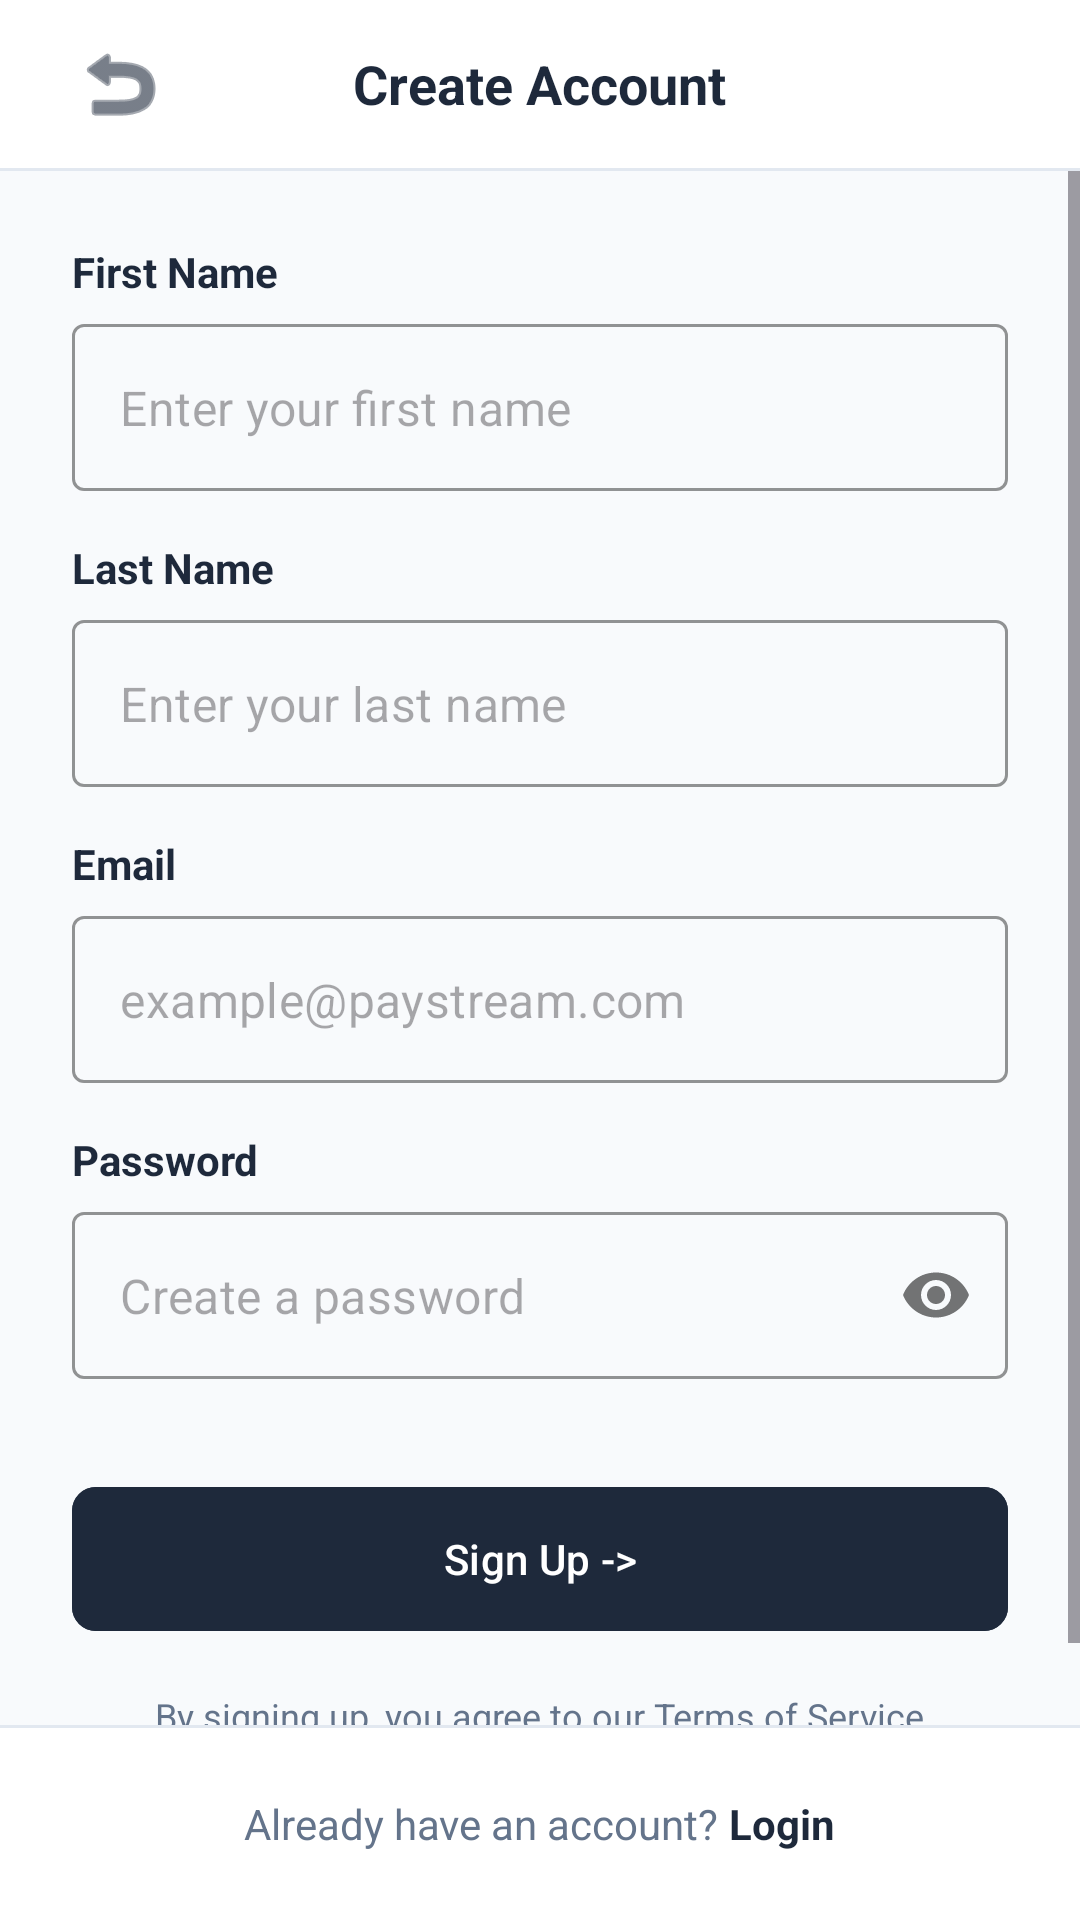

Here is an Android app screen rendered from its layout file. Give the layout XML and the strings, colors and styles it references.
<!-- AndroidManifest.xml: application theme Theme.PayStream -->
<!-- res/layout/activity_register.xml -->
<?xml version="1.0" encoding="utf-8"?>
<LinearLayout xmlns:android="http://schemas.android.com/apk/res/android"
    xmlns:app="http://schemas.android.com/apk/res-auto"
    android:id="@+id/main"
    android:layout_width="match_parent"
    android:layout_height="match_parent"
    android:background="@color/brand_background"
    android:orientation="vertical">

    <RelativeLayout
        android:layout_width="match_parent"
        android:layout_height="56dp"
        android:background="@color/white"
        android:paddingHorizontal="16dp">

        <ImageButton
            android:id="@+id/btnBack"
            android:layout_width="48dp"
            android:layout_height="48dp"
            android:layout_centerVertical="true"
            android:background="?attr/selectableItemBackgroundBorderless"
            android:contentDescription="Back"
            android:padding="12dp"
            android:src="@android:drawable/ic_menu_revert"
            app:tint="@color/brand_primary" />

        <TextView
            android:layout_width="wrap_content"
            android:layout_height="wrap_content"
            android:layout_centerInParent="true"
            android:text="Create Account"
            android:textColor="@color/brand_primary"
            android:textSize="18sp"
            android:textStyle="bold" />
    </RelativeLayout>

    <View
        android:layout_width="match_parent"
        android:layout_height="1dp"
        android:background="@color/brand_border" />

    <ScrollView
        android:layout_width="match_parent"
        android:layout_height="0dp"
        android:layout_weight="1"
        android:fillViewport="true">

        <LinearLayout
            android:layout_width="match_parent"
            android:layout_height="wrap_content"
            android:orientation="vertical"
            android:padding="24dp">

            <TextView
                android:layout_width="match_parent"
                android:layout_height="wrap_content"
                android:text="First Name"
                android:textColor="@color/brand_primary"
                android:textSize="14sp"
                android:textStyle="bold" />

            <com.google.android.material.textfield.TextInputLayout
                android:id="@+id/tilFirstName"
                style="@style/Widget.MaterialComponents.TextInputLayout.OutlinedBox"
                android:layout_width="match_parent"
                android:layout_height="wrap_content"
                android:layout_marginTop="8dp"
                app:boxStrokeColor="@color/brand_secondary"
                app:hintEnabled="false">

                <com.google.android.material.textfield.TextInputEditText
                    android:id="@+id/etFirstName"
                    android:layout_width="match_parent"
                    android:layout_height="wrap_content"
                    android:hint="Enter your first name"
                    android:inputType="textPersonName" />
            </com.google.android.material.textfield.TextInputLayout>

            <TextView
                android:layout_width="match_parent"
                android:layout_height="wrap_content"
                android:layout_marginTop="16dp"
                android:text="Last Name"
                android:textColor="@color/brand_primary"
                android:textSize="14sp"
                android:textStyle="bold" />

            <com.google.android.material.textfield.TextInputLayout
                android:id="@+id/tilLastName"
                style="@style/Widget.MaterialComponents.TextInputLayout.OutlinedBox"
                android:layout_width="match_parent"
                android:layout_height="wrap_content"
                android:layout_marginTop="8dp"
                app:boxStrokeColor="@color/brand_secondary"
                app:hintEnabled="false">

                <com.google.android.material.textfield.TextInputEditText
                    android:id="@+id/etLastName"
                    android:layout_width="match_parent"
                    android:layout_height="wrap_content"
                    android:hint="Enter your last name"
                    android:inputType="textPersonName" />
            </com.google.android.material.textfield.TextInputLayout>

            <TextView
                android:layout_width="match_parent"
                android:layout_height="wrap_content"
                android:layout_marginTop="16dp"
                android:text="Email"
                android:textColor="@color/brand_primary"
                android:textSize="14sp"
                android:textStyle="bold" />

            <com.google.android.material.textfield.TextInputLayout
                android:id="@+id/tilEmail"
                style="@style/Widget.MaterialComponents.TextInputLayout.OutlinedBox"
                android:layout_width="match_parent"
                android:layout_height="wrap_content"
                android:layout_marginTop="8dp"
                app:boxStrokeColor="@color/brand_secondary"
                app:hintEnabled="false">

                <com.google.android.material.textfield.TextInputEditText
                    android:id="@+id/etEmail"
                    android:layout_width="match_parent"
                    android:layout_height="wrap_content"
                    android:hint="example@paystream.com"
                    android:inputType="textEmailAddress" />
            </com.google.android.material.textfield.TextInputLayout>

            <TextView
                android:layout_width="match_parent"
                android:layout_height="wrap_content"
                android:layout_marginTop="16dp"
                android:text="Password"
                android:textColor="@color/brand_primary"
                android:textSize="14sp"
                android:textStyle="bold" />

            <com.google.android.material.textfield.TextInputLayout
                android:id="@+id/tilPassword"
                style="@style/Widget.MaterialComponents.TextInputLayout.OutlinedBox"
                android:layout_width="match_parent"
                android:layout_height="wrap_content"
                android:layout_marginTop="8dp"
                app:boxStrokeColor="@color/brand_secondary"
                app:hintEnabled="false"
                app:passwordToggleEnabled="true">

                <com.google.android.material.textfield.TextInputEditText
                    android:id="@+id/etPassword"
                    android:layout_width="match_parent"
                    android:layout_height="wrap_content"
                    android:hint="Create a password"
                    android:inputType="textPassword" />
            </com.google.android.material.textfield.TextInputLayout>

            <com.google.android.material.button.MaterialButton
                android:id="@+id/btnSignUp"
                android:layout_width="match_parent"
                android:layout_height="56dp"
                android:layout_marginTop="32dp"
                android:backgroundTint="@color/brand_primary"
                android:text="Sign Up ->"
                android:textAllCaps="false"
                android:textColor="@color/white"
                app:cornerRadius="8dp" />

            <TextView
                android:layout_width="wrap_content"
                android:layout_height="wrap_content"
                android:layout_gravity="center"
                android:layout_marginTop="16dp"
                android:text="By signing up, you agree to our Terms of Service"
                android:textColor="@color/text_muted"
                android:textSize="12sp" />

        </LinearLayout>
    </ScrollView>

    <View
        android:layout_width="match_parent"
        android:layout_height="1dp"
        android:background="@color/brand_border" />

    <LinearLayout
        android:layout_width="match_parent"
        android:layout_height="64dp"
        android:background="@color/white"
        android:gravity="center"
        android:orientation="horizontal">

        <TextView
            android:layout_width="wrap_content"
            android:layout_height="wrap_content"
            android:text="Already have an account? "
            android:textColor="@color/text_muted" />

        <TextView
            android:id="@+id/tvLoginLink"
            android:layout_width="wrap_content"
            android:layout_height="wrap_content"
            android:text="Login"
            android:textColor="@color/brand_primary"
            android:textStyle="bold" />
    </LinearLayout>

</LinearLayout>
<!-- resources referenced by this layout -->
<resources>
  <color name="brand_background">#F8FAFC</color>
  <color name="brand_border">#E2E8F0</color>
  <color name="brand_primary">#1E293B</color>
  <color name="brand_secondary">#3B82F6</color>
  <color name="text_muted">#64748B</color>
  <color name="white">#FFFFFFFF</color>
  <style name="Theme.PayStream" parent="Base.Theme.PayStream" />
  <style name="Base.Theme.PayStream" parent="Theme.Material3.DayNight.NoActionBar">
          
          
      </style>
</resources>
